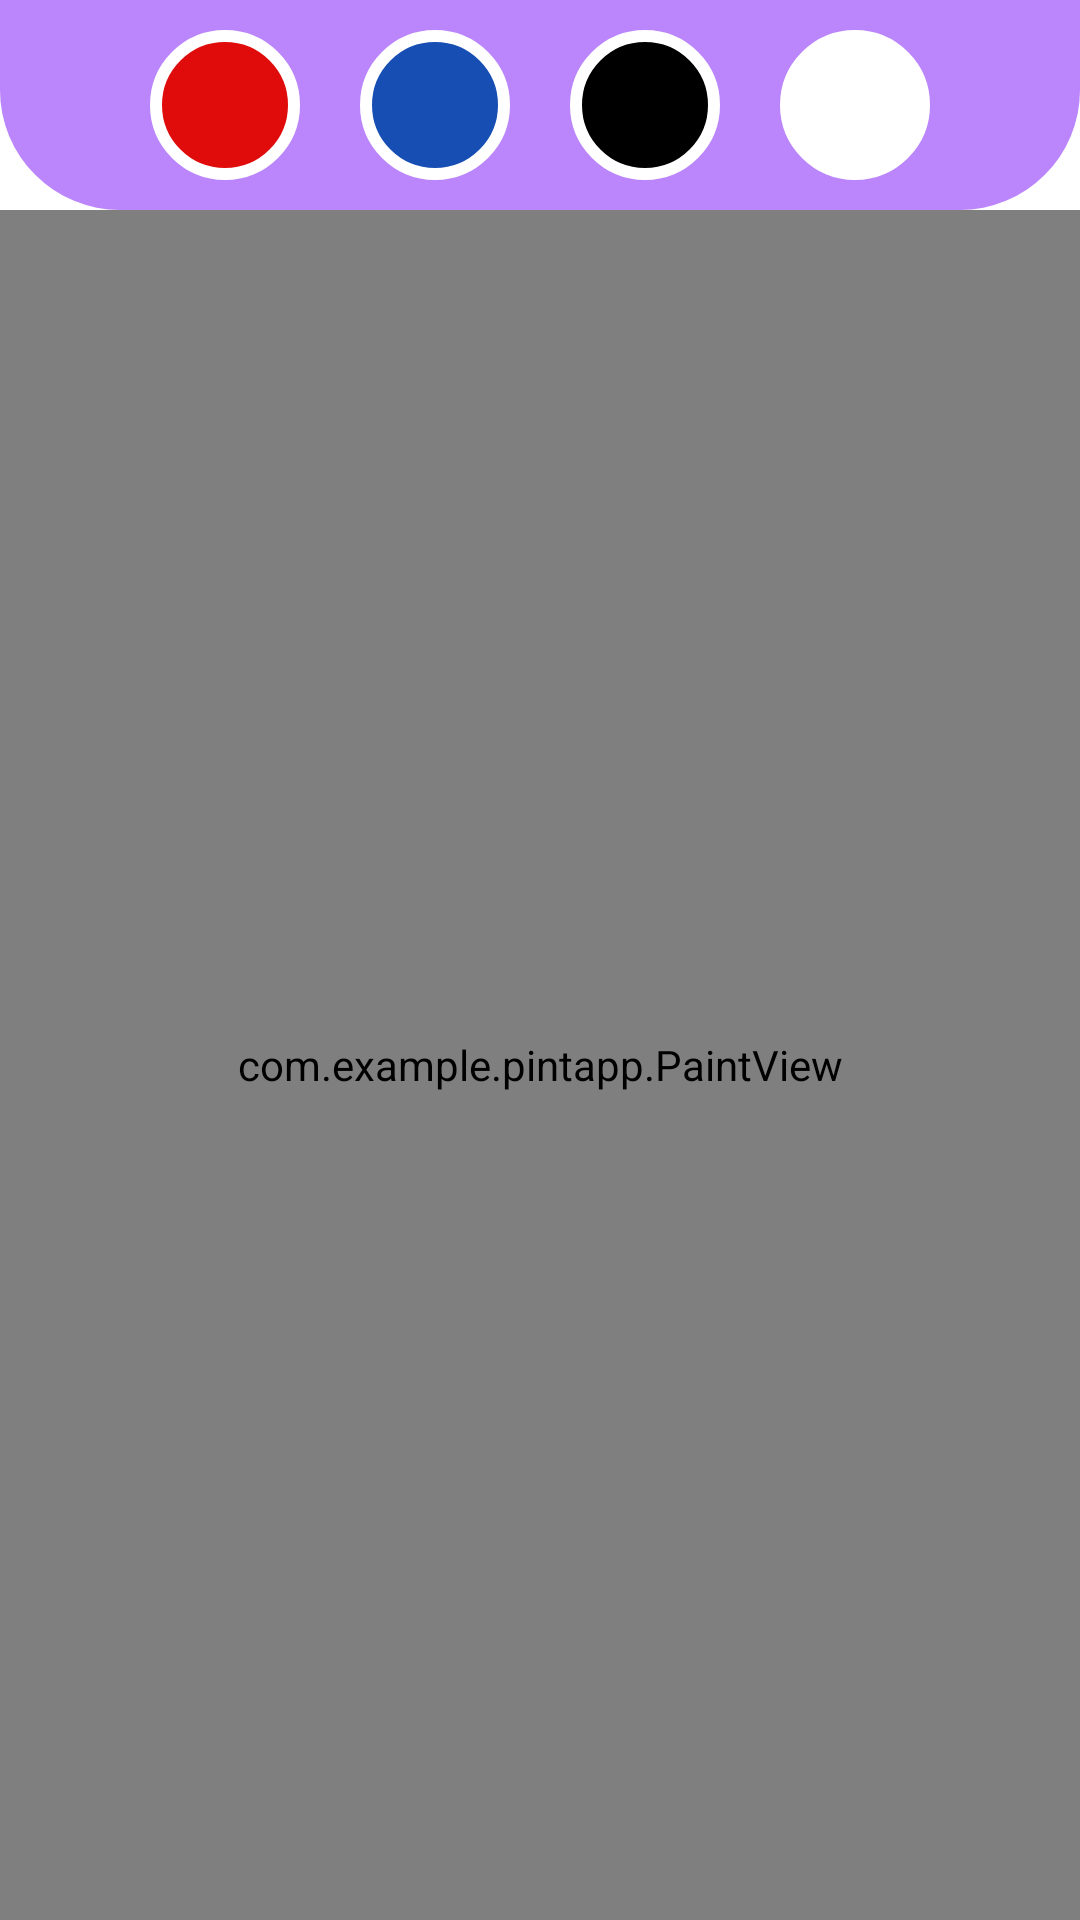

Reconstruct the res/layout file that produces this screen, plus the resources it refers to.
<!-- AndroidManifest.xml: application theme Theme.PintApp -->
<!-- res/layout/activity_main.xml -->
<?xml version="1.0" encoding="utf-8"?>
<RelativeLayout xmlns:android="http://schemas.android.com/apk/res/android"
    xmlns:app="http://schemas.android.com/apk/res-auto"
    xmlns:tools="http://schemas.android.com/tools"
    android:layout_width="match_parent"
    android:layout_height="match_parent"
    tools:context=".MainActivity">

    <LinearLayout
        android:id="@+id/toolbar"
        android:layout_width="match_parent"
        android:layout_height="wrap_content"
        android:background="@drawable/toolbarbackground"
        android:gravity="center"
        android:orientation="horizontal">

        <ImageButton
            android:id="@+id/redcolor"
            android:layout_width="50dp"
            android:layout_height="50dp"
            android:layout_margin="10dp"
            android:background="@drawable/redbackground" />

        <ImageButton
            android:id="@+id/bluecolor"
            android:layout_width="50dp"
            android:layout_height="50dp"
            android:layout_margin="10dp"
            android:background="@drawable/bluebackground" />

        <ImageButton
            android:id="@+id/blackcolor"
            android:layout_width="50dp"
            android:layout_height="50dp"
            android:layout_margin="10dp"
            android:background="@drawable/blackbackground" />

        <ImageButton
            android:id="@+id/whitecolor"
            android:layout_width="50dp"
            android:layout_height="50dp"
            android:layout_margin="10dp"
            android:background="@drawable/whitebackground" />

    </LinearLayout>

    <RelativeLayout
        android:layout_width="match_parent"
        android:layout_height="match_parent"
        android:layout_below="@id/toolbar" >
        <include layout="@layout/paintview"/>

    </RelativeLayout>

</RelativeLayout>
<!-- res/layout/paintview.xml (included above) -->
<?xml version="1.0" encoding="utf-8"?>
<androidx.constraintlayout.widget.ConstraintLayout xmlns:android="http://schemas.android.com/apk/res/android"
    android:layout_width="match_parent"
    android:layout_height="match_parent">

    <com.example.pintapp.PaintView
        android:layout_width="match_parent"
        android:layout_height="match_parent"/>
</androidx.constraintlayout.widget.ConstraintLayout>
<!-- resources referenced by this layout -->
<resources>
  <!-- drawable blackbackground (drawable) -->
  <?xml version="1.0" encoding="utf-8"?>
  <shape xmlns:android="http://schemas.android.com/apk/res/android">
      <corners android:radius="50dp"/>
      <stroke android:color="@color/white"
          android:width="4dp"/>
      <solid android:color="@color/black"/>
  </shape>
  <!-- drawable bluebackground (drawable) -->
  <?xml version="1.0" encoding="utf-8"?>
  <shape xmlns:android="http://schemas.android.com/apk/res/android">
      <corners android:radius="50dp"/>
      <stroke android:color="@color/white"
          android:width="4dp"/>
      <solid android:color="@color/blue"/>
  </shape>
  <!-- drawable redbackground (drawable) -->
  <?xml version="1.0" encoding="utf-8"?>
  <shape xmlns:android="http://schemas.android.com/apk/res/android">
  
      <corners android:radius="50dp"/>
      <stroke android:color="@color/white"
          android:width="4dp"/>
      <solid android:color="@color/red"/>
  
  
  </shape>
  <!-- drawable toolbarbackground (drawable) -->
  <?xml version="1.0" encoding="utf-8"?>
  <shape xmlns:android="http://schemas.android.com/apk/res/android">
      <corners android:bottomLeftRadius="40dp"
          android:bottomRightRadius="40dp"/>
      <solid android:color="@color/purple_200"/>
  </shape>
  <!-- drawable whitebackground (drawable) -->
  <?xml version="1.0" encoding="utf-8"?>
  <shape xmlns:android="http://schemas.android.com/apk/res/android">
      <corners android:radius="50dp"/>
      <stroke android:color="@color/white"
          android:width="4dp"/>
      <solid android:color="@color/white"/>
  </shape>
  <style name="Theme.PintApp" parent="Theme.MaterialComponents.DayNight.DarkActionBar">
          
          <item name="colorPrimary">@color/purple_500</item>
          <item name="colorPrimaryVariant">@color/purple_700</item>
          <item name="colorOnPrimary">@color/white</item>
          
          <item name="colorSecondary">@color/teal_200</item>
          <item name="colorSecondaryVariant">@color/teal_700</item>
          <item name="colorOnSecondary">@color/black</item>
          
          <item name="android:statusBarColor" tools:targetApi="l">?attr/colorPrimaryVariant</item>
          
      </style>
  <color name="white">#FFFFFFFF</color>
  <color name="black">#FF000000</color>
  <color name="blue">#174eb3</color>
  <color name="red">#e00b0b</color>
  <color name="purple_200">#FFBB86FC</color>
  <color name="purple_500">#FF6200EE</color>
  <color name="purple_700">#FF3700B3</color>
  <color name="teal_200">#FF03DAC5</color>
  <color name="teal_700">#FF018786</color>
</resources>
